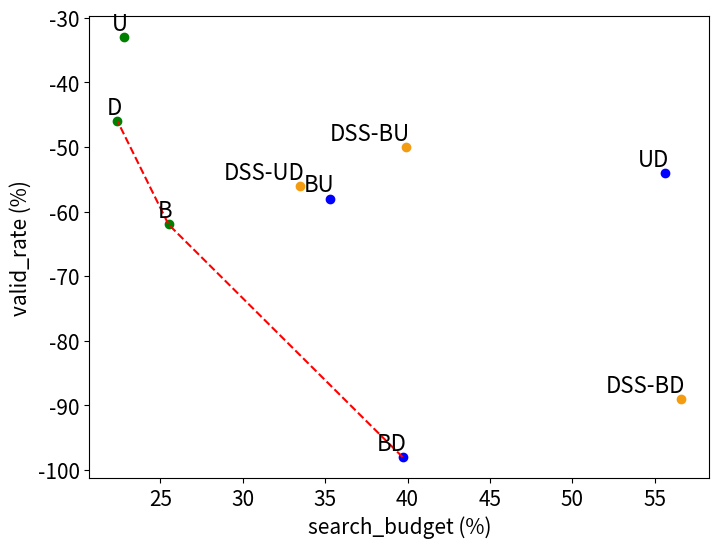
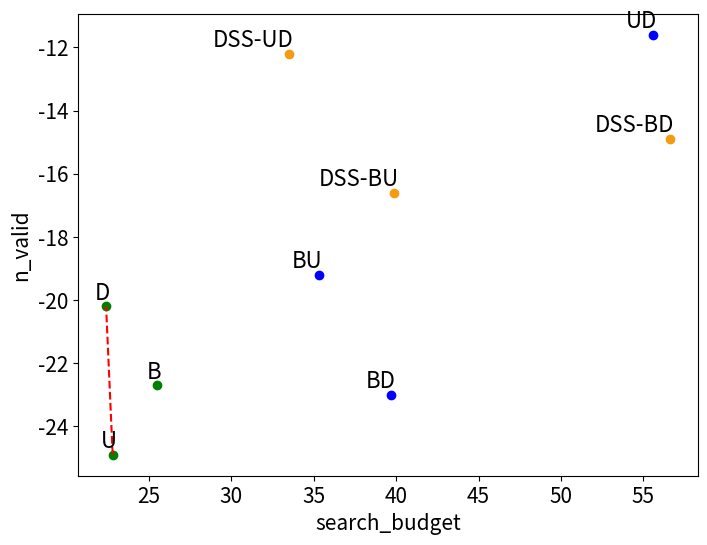

Reproduce these figures in Python, in order.
import matplotlib.pyplot as plt
import numpy as np

# Configure global settings
plt.rcParams.update({
    'xtick.labelsize': 15,  # X-axis tick labels font size
    'ytick.labelsize': 15,  # Y-axis tick labels font size
    'axes.labelsize': 15,   # Axis labels font size (both X and Y)
    'axes.titlesize': 15,   # Title font size
})
# Data
approaches = ["BD", "BU", "UD", "U", "B", "D", "DSS-BD", "DSS-BU", "DSS-UD"]
efficiency = np.array([39.7, 35.3, 55.6, 22.8, 25.5, 22.4, 56.6, 39.9, 33.5])
effectiveness_vr = np.array([-98, -58, -54, -33, -62, -46, -89, -50, -56])
effectiveness_vn = np.array([-23, -19.2, -11.6, -24.9, -22.7, -20.2, -14.9, -16.6, -12.2])

def pareto_front(x, y):
    print(x,y)
    inds = []
    num_points = len(x)
    
    for i in range(num_points):
        dominated = False
        for j in range(num_points):
            if i != j:  # Avoid self-comparison
                # Check if point i is dominated by point j
                if (x[j] <= x[i] and y[j] < y[i]) or (x[j] < x[i] and y[j] <= y[i]):
                    dominated = True
                    break  # No need to check further if already dominated
        if not dominated:
            inds.append(i)
    result = [(x[i],y[i]) for i in inds]
    return result

# Function to create Pareto plot
def pareto_plot(x, y, xlabel, ylabel, title):
    plt.figure(figsize=(8,6))

    # Compute Pareto front
    pf = pareto_front(x,y)

    pareto_x = [p[0] for p in pf]
    pareto_y = [p[1] for p in pf]

    # Plot Pareto front correctly
    plt.plot(pareto_x, pareto_y, linestyle="--", color = "red", label="Pareto Front")
    
    plt.scatter(x[:3], y[:3], color='b', label="Approaches")
    plt.scatter(x[3:6], y[3:6], color='g', label="Approaches")
    plt.scatter(x[6:], y[6:], color='#F39C12', label="Approaches")

    # Annotate points
    for i, txt in enumerate(approaches):
        plt.annotate(txt, (x[i], y[i]), textcoords="offset points", size=16, xytext=(3,5), ha='right')

    plt.xlabel(xlabel)
    plt.ylabel(ylabel)
    plt.title(title)
    plt.show()

# Plot efficiency vs effectiveness_vr
pareto_plot(efficiency, effectiveness_vr, "search_budget (%)", "valid_rate (%)", "")

# Plot efficiency vs effectiveness_vn
pareto_plot(efficiency, effectiveness_vn, "search_budget", "n_valid", "")
